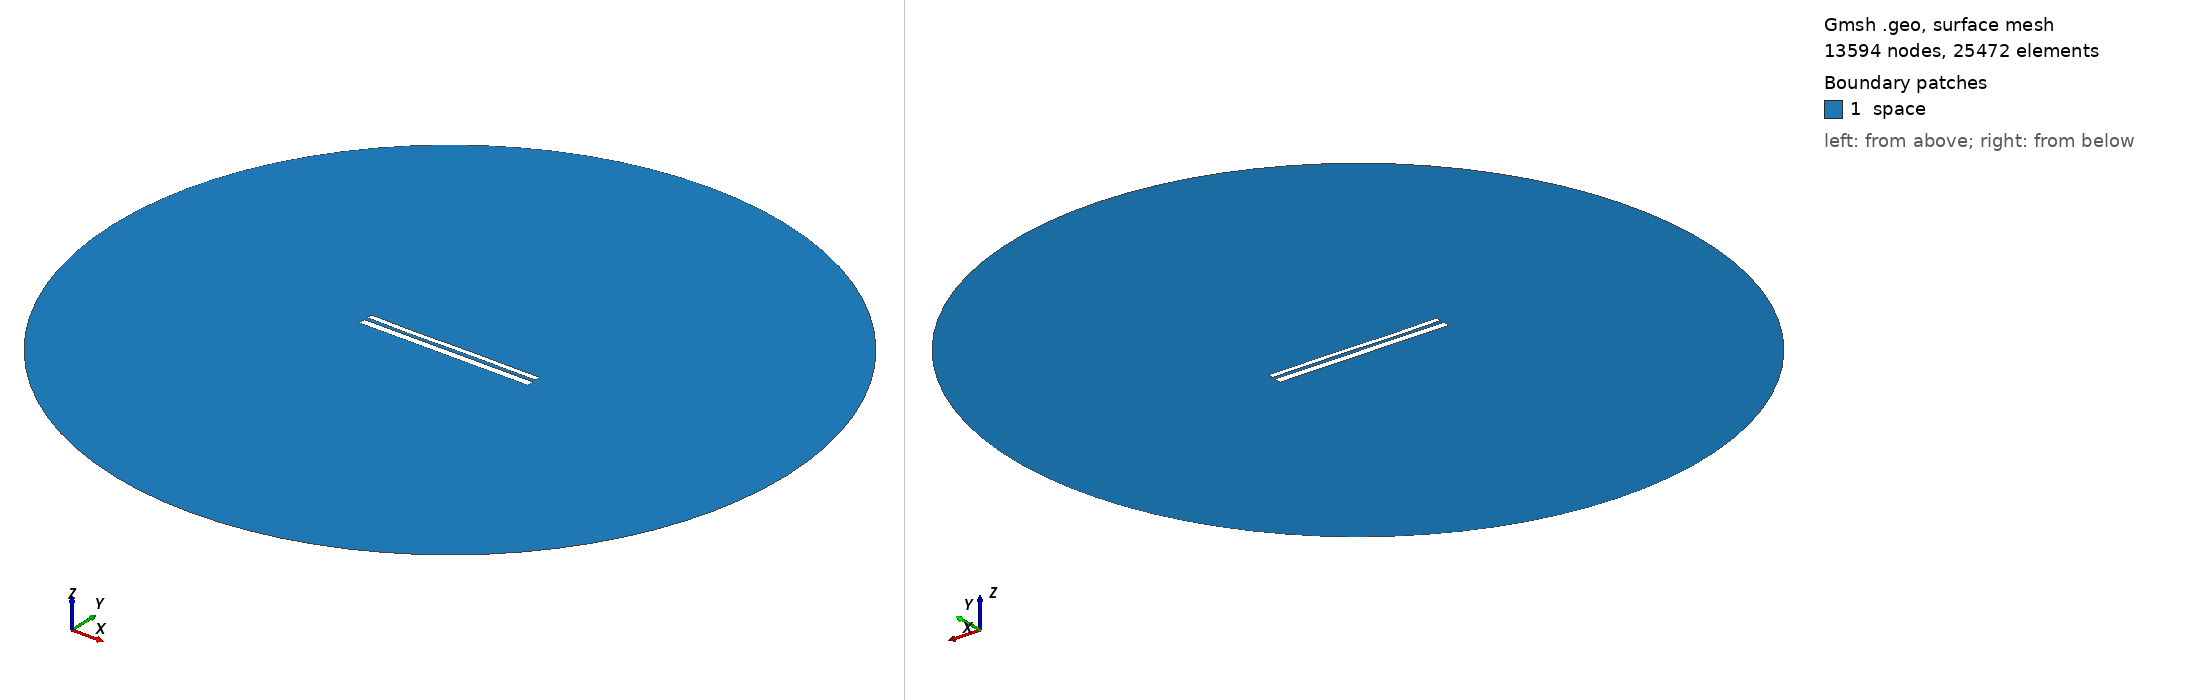

Gmsh geometry script, surface-meshed: 13594 nodes, 25472 surface elements. Boundary patches (legend numbers): 1 space. Left view from above one corner, right view from below the opposite corner. Legend entries are the model's physical surfaces. The drawing asked Gmsh for element sizes between 1% and 20% of the model's largest extent; the script's own settings can give other sizes.

=== 10777.geo (drawn) ===
//---------------------------------------
// Geometry kernel
//---------------------------------------

SetFactory("OpenCASCADE");



//---------------------------------------
// Parameters of the geometry
//---------------------------------------

// Overetch of the upper plate
overetch = 0.375;

// Distance between the plates
distance = 2.0;

// Discretization over the x axis (for the deformation)
nx = 50; 

// Length of the plate
L = 100 - overetch; 

// Number of modes
n = 4; 

// 1st mode coefficient
coeff(1) = -0.075;
beta(1) = 0.596864 * 3.1415926535 / L;

// 2nd mode coefficient
coeff(2) = -0.075;
beta(2) = 1.49418 * 3.1415926535 / L;

// 3rd mode coefficient
coeff(3) = -0.15;
beta(3) = 2.50025 * 3.1415926535 / L;

// 4th mode coefficient
coeff(4) = -0.075;
beta(4) = 3.49999 * 3.1415926535 / L;



//---------------------------------------
// Upper plate (deformed rectangle)
//---------------------------------------

// Coordiantes of the upper plate
xmin = -50;
xmax = 50 - overetch;

// Height of the upper plate
yheight = 4 - 2 * overetch;

// Indexes of the points
UpperID[] = {};
LowerID[] = {};
LeftID[] = {};
RightID[] = {};

// Point index
p = 1;

// Horizontal edges
For i In {1:nx}
    x = xmin + (i-1)*(xmax - xmin)/(nx-1);

    y_bottom = distance / 2 + overetch;
    For j In {1:n}
        C = (Cosh(beta(j)*L) + Cos(beta(j)*L)) / (Sinh(beta(j)*L) + Sin(beta(j)*L));
        y_bottom  = y_bottom + coeff(j) * (Cosh(beta(j)*(x+50)) - Cos(beta(j)*(x+50)) - C * (Sinh(beta(j)*(x+50)) - Sin(beta(j)*(x+50))));
    EndFor

    y_top = y_bottom + yheight;

    Point(p) = {x, y_top, 0, 1.0};
    UpperID[i] = p;
    p = p + 1;

    Point(p) = {x, y_bottom, 0, 1.0};
    LowerID[i] = p;
    p = p + 1;
EndFor

// Create point lists
UpperPts[] = {}; LowerPts[] = {};
For i In {1:nx}
  UpperPts[] += {UpperID[i]};
  LowerPts[] += {LowerID[i]};
EndFor

// Build splines
Spline(1) = {UpperPts[]};
Spline(2) = {LowerPts[]};
Line(3) = {LowerPts[nx-1], UpperPts[nx-1]};
Line(4) = {LowerPts[0], UpperPts[0]};

// Build the plane surface
Curve Loop(1) = {2, 3, -1, -4};
Plane Surface(1) = {1};



//---------------------------------------
// Lower plate (rectangle)
//---------------------------------------

// Vertices
Point(1001) = {-50, -1, 0, 1.0};
Point(1002) = { 50, -1, 0, 1.0};
Point(1003) = { 50,  -5, 0, 1.0};
Point(1004) = {-50,  -5, 0, 1.0};

// Edges
Line(5) = {1001, 1002};
Line(6) = {1002, 1003};
Line(7) = {1003, 1004};
Line(8) = {1004, 1001};

// Plane surface
Line Loop(2) = {5, 6, 7, 8};
Plane Surface(2) = {2}; 



//---------------------------------------
// Outer (fictious) boundary
//---------------------------------------

// Points
Point(1005) = {0, 0, 0};       // Center
Point(1006) = {200, 0, 0};     // Start point
Point(1007) = {0, 200, 0};     // 90 degrees
Point(1008) = {-200, 0, 0};    // 180 degrees
Point(1009) = {0, -200, 0};    // 270 degrees

// Circle arcs (each needs start, center, end)
Circle(9) = {1006, 1005, 1007};
Circle(10) = {1007, 1005, 1008};
Circle(11) = {1008, 1005, 1009};
Circle(12) = {1009, 1005, 1006};

// Plane surface for the entire domain
Curve Loop(3) = {9, 10, 11, 12};
Surface(3) = {3};

// Subtract the plates from the whole domain to obtain the actual domain where we want to solve the equations
BooleanDifference{ Surface{3}; Delete; }{ Surface{1}; Surface{2}; Delete; }




//---------------------------------------
// Transfinite Lines/Curves
//---------------------------------------

// Set the number of points on the boundaries
r = 7;

// Plates
Transfinite Curve {1, 2} = 50*r Using Progression 1;
Transfinite Curve {3, 4} = 2*r Using Progression 1;
Transfinite Line {5, 7} = 50*r Using Progression 1;
Transfinite Line {6, 8} = 2*r Using Progression 1;

// Outer boundary
Transfinite Line {9, 10, 11, 12} = 20 Using Progression 1;



//---------------------------------------
// Physical groups
//---------------------------------------                

// Physical curves (boundaries)
Physical Line("force_segment", 10) = {2};
Physical Line("upper_plate", 11) = {1, 3, 4};
Physical Line("lower_plate", 12) = {5, 6, 7, 8};
Physical Line("boundary", 20) = {9, 10, 11, 12};

// Physical Surfaces
Physical Surface("space", 30) = {3};



//---------------------------------------
// 6. Generate the Mesh
//---------------------------------------

// 2D mesh generation
Mesh 2;
